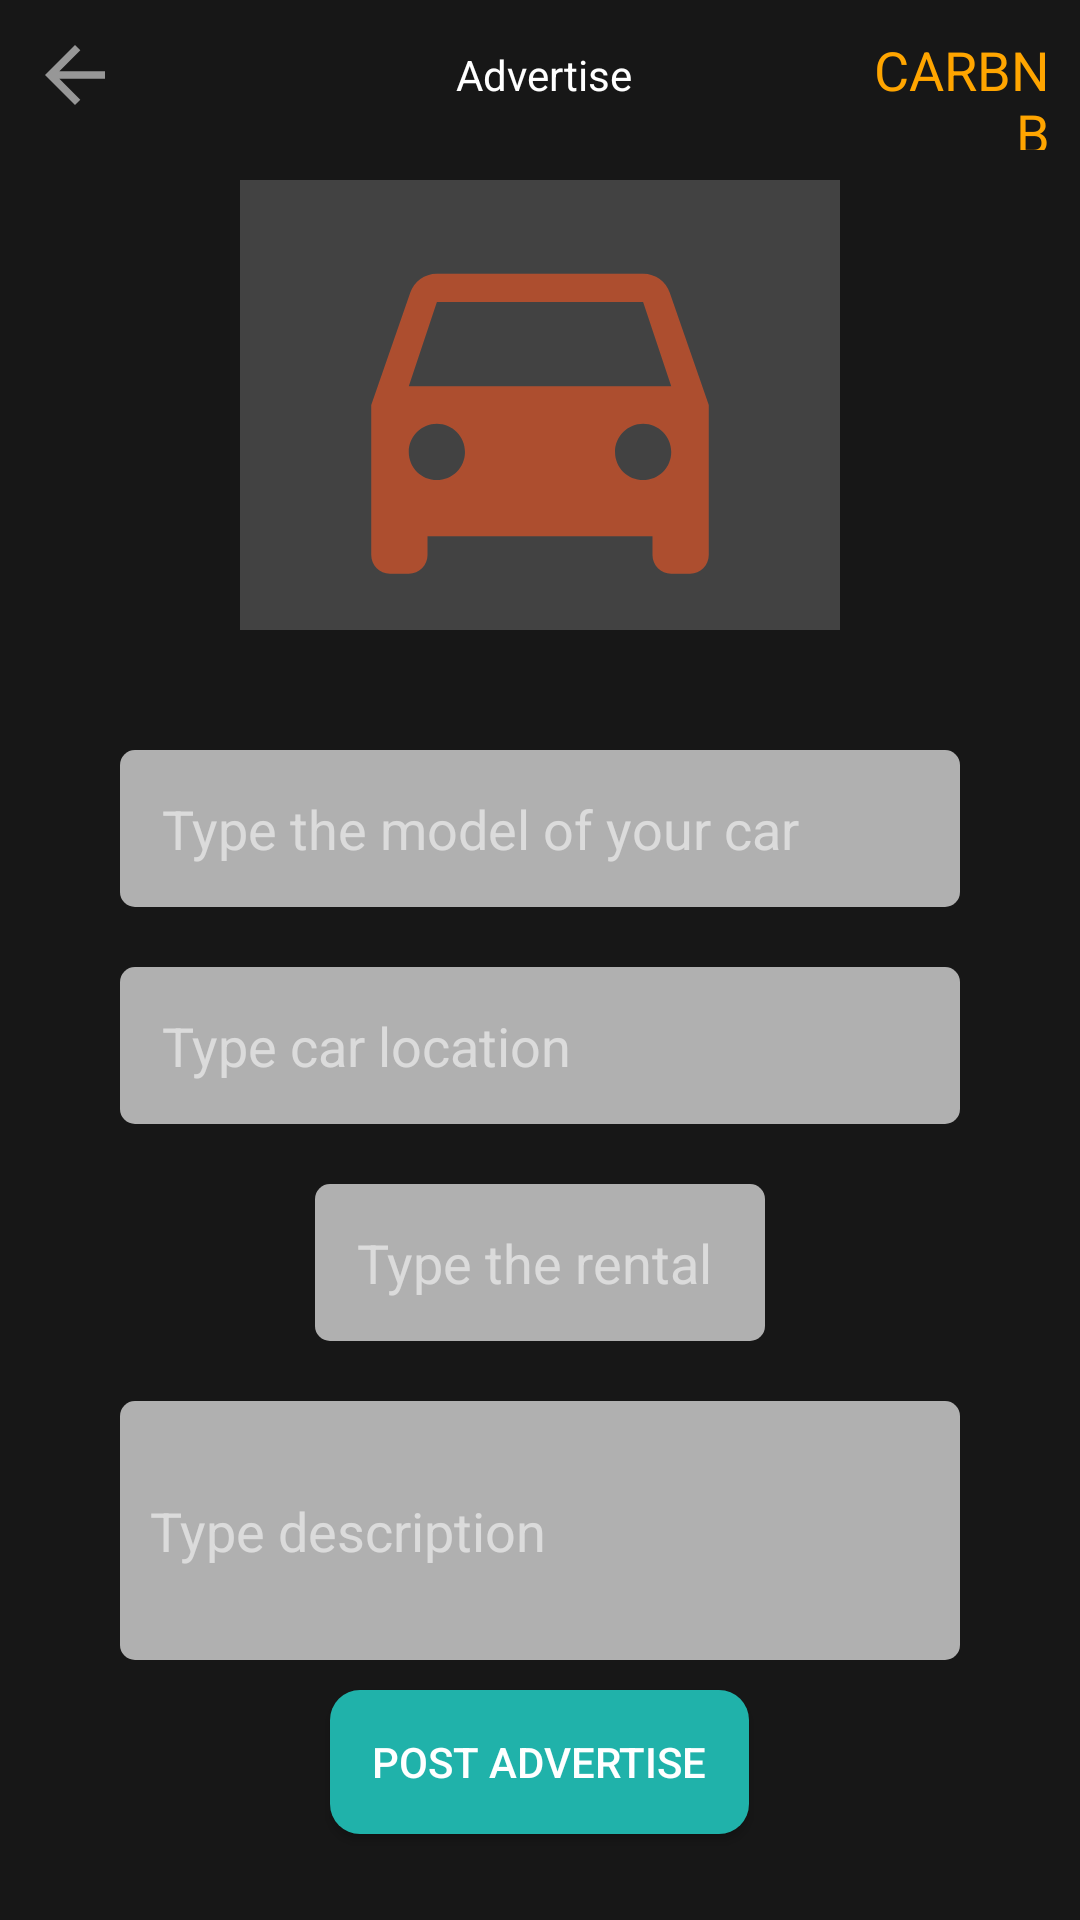

Produce the Android XML layout that renders to this screen, including the resource entries it uses.
<!-- AndroidManifest.xml: application theme Theme.CarBnb -->
<!-- res/layout/activity_advertise.xml -->
<?xml version="1.0" encoding="utf-8"?>
<LinearLayout xmlns:android="http://schemas.android.com/apk/res/android"
    xmlns:app="http://schemas.android.com/apk/res-auto"
    xmlns:tools="http://schemas.android.com/tools"
    android:layout_width="match_parent"
    android:layout_height="match_parent"
    android:orientation="vertical"
    android:gravity="center_horizontal"
    android:background="@color/darkgray_background_color"
    tools:context=".ui.AdvertiseActivity">

    <LinearLayout
        android:id="@+id/topnavgator"
        android:layout_width="match_parent"
        android:layout_height="50dp"
        app:layout_constraintTop_toTopOf="parent"
        app:layout_constraintStart_toStartOf="parent"
        app:layout_constraintEnd_toEndOf="parent"
        android:orientation="horizontal">

        <ImageView
            android:id="@+id/gobackarrow"
            android:layout_width="30dp"
            android:layout_height="30dp"
            android:layout_margin="10dp"
            android:src="@drawable/ic_backarrow"/>

        <TextView
            android:layout_width="0dp"
            android:layout_height="match_parent"
            android:text="@string/advertise"
            android:layout_marginStart="30dp"
            android:textColor="@color/white"
            android:layout_weight="3"
            android:gravity="center"/>

        <TextView
            android:layout_width="0dp"
            android:layout_height="wrap_content"
            android:layout_marginEnd="10dp"
            android:layout_weight="1"
            android:textAlignment="viewEnd"
            android:text="@string/carbnb"
            android:textColor="@color/light_orange"
            android:textSize="18sp" />

    </LinearLayout>

    <ImageView
        android:id="@+id/car_picture"
        android:layout_width="200dp"
        android:layout_height="150dp"
        android:layout_margin="10dp"
        android:src="@drawable/ic_car_photo"
        android:background="@color/cardview_dark_background"/>

    <com.google.android.material.textfield.TextInputEditText
        android:id="@+id/carName"
        android:background="@drawable/bg_edittext"
        android:layout_marginTop="30dp"
        android:layout_marginBottom="10dp"
        android:layout_marginHorizontal="40dp"
        android:layout_width="match_parent"
        android:layout_height="wrap_content"
        android:hint="@string/type_the_model_of_your_car"
        android:inputType="text"
        android:maxWidth="200dp"
        android:textColorHint="@color/sixty_opacity_white"
        android:textColor="@color/white" />

    <com.google.android.material.textfield.TextInputEditText
        android:id="@+id/locationText"
        android:background="@drawable/bg_edittext"
        android:layout_marginVertical="10dp"
        android:layout_marginHorizontal="40dp"
        android:layout_width="match_parent"
        android:layout_height="wrap_content"
        android:hint="@string/type_car_location"
        android:inputType="text"
        android:maxWidth="200dp"
        android:textColorHint="@color/sixty_opacity_white"
        android:textColor="@color/white"/>

    <com.google.android.material.textfield.TextInputEditText
        android:id="@+id/price"
        android:background="@drawable/bg_edittext"
        android:layout_marginVertical="10dp"
        android:layout_marginHorizontal="40dp"
        android:layout_width="150dp"
        android:layout_height="wrap_content"
        android:hint="@string/type_the_rental_daily_rate"
        android:inputType="number"
        android:maxLength="5"
        android:textColorHint="@color/sixty_opacity_white"
        android:textColor="@color/white" />

    <com.google.android.material.textfield.TextInputEditText
        android:id="@+id/descriptionText"
        android:background="@drawable/bg_edittext"
        android:layout_marginVertical="10dp"
        android:layout_marginHorizontal="40dp"
        android:padding="10dp"
        android:layout_width="match_parent"
        android:layout_height="wrap_content"
        android:hint="@string/type_description"
        android:inputType="textMultiLine"
        android:lines="3"
        android:textColorHint="@color/sixty_opacity_white"
        android:textColor="@color/white" />

    <ProgressBar
        android:id="@+id/loadingIndicator"
        android:layout_width="wrap_content"
        android:layout_height="wrap_content"
        android:visibility="gone"
        style="?android:attr/progressBarStyleLarge" />

    <Button
        android:id="@+id/confirm_button"
        android:layout_width="wrap_content"
        android:layout_height="wrap_content"
        android:text="@string/post_advertise"
        android:textColor="@color/white"
        android:background="@drawable/bg_greenbutton"/>

</LinearLayout>
<!-- resources referenced by this layout -->
<resources>
  <color name="darkgray_background_color">#171717</color>
  <color name="light_orange">#FFA500</color>
  <color name="sixty_opacity_white">#8CFFFFFF</color>
  <color name="white">#FFFFFFFF</color>
  <!-- drawable bg_edittext (drawable) -->
  <?xml version="1.0" encoding="utf-8"?>
  <shape xmlns:android="http://schemas.android.com/apk/res/android"
      android:shape="rectangle">
  
      <solid android:color="#B0B0B0"/>
      <corners android:radius="5dp"/>
      <padding
          android:bottom="14dp"
          android:left="14dp"
          android:right="14dp"
          android:top="14dp"/>
  
  </shape>
  <!-- drawable bg_greenbutton (drawable) -->
  <?xml version="1.0" encoding="utf-8"?>
  <shape xmlns:android="http://schemas.android.com/apk/res/android">
      <solid android:color="@color/green"/>
      <corners android:radius="10dp"/>
      <padding
          android:bottom="14dp"
          android:left="14dp"
          android:right="14dp"
          android:top="14dp"/>
  </shape>
  <!-- drawable ic_backarrow (drawable) -->
  <vector android:autoMirrored="true" android:height="50dp"
      android:tint="@color/sixty_opacity_white" android:viewportHeight="24"
      android:viewportWidth="24" android:width="50dp" xmlns:android="http://schemas.android.com/apk/res/android">
      <path android:fillColor="@android:color/white" android:pathData="M20,11H7.83l5.59,-5.59L12,4l-8,8 8,8 1.41,-1.41L7.83,13H20v-2z"/>
  </vector>
  <!-- drawable ic_car_photo (drawable) -->
  <vector android:height="24dp" android:tint="#AD4E2F"
      android:viewportHeight="24" android:viewportWidth="24"
      android:width="24dp" xmlns:android="http://schemas.android.com/apk/res/android">
      <path android:fillColor="@android:color/white" android:pathData="M18.92,6.01C18.72,5.42 18.16,5 17.5,5h-11c-0.66,0 -1.21,0.42 -1.42,1.01L3,12v8c0,0.55 0.45,1 1,1h1c0.55,0 1,-0.45 1,-1v-1h12v1c0,0.55 0.45,1 1,1h1c0.55,0 1,-0.45 1,-1v-8l-2.08,-5.99zM6.5,16c-0.83,0 -1.5,-0.67 -1.5,-1.5S5.67,13 6.5,13s1.5,0.67 1.5,1.5S7.33,16 6.5,16zM17.5,16c-0.83,0 -1.5,-0.67 -1.5,-1.5s0.67,-1.5 1.5,-1.5 1.5,0.67 1.5,1.5 -0.67,1.5 -1.5,1.5zM5,11l1.5,-4.5h11L19,11L5,11z"/>
  </vector>
  <string name="advertise">Advertise</string>
  <string name="carbnb">CARBNB</string>
  <string name="post_advertise">Post Advertise</string>
  <string name="type_car_location">Type car location</string>
  <string name="type_description">Type description</string>
  <string name="type_the_model_of_your_car">Type the model of your car</string>
  <string name="type_the_rental_daily_rate">Type the rental daily rate</string>
  <style name="Theme.CarBnb" parent="Base.Theme.CarBnb" />
  <color name="green">#20B2AA</color>
  <style name="Base.Theme.CarBnb" parent="Theme.MaterialComponents.Light.NoActionBar">
          
          <item name="colorPrimary">@color/light_orange</item>
          <item name="color">@color/red</item>
      </style>
  <color name="red">#8B0000</color>
</resources>
